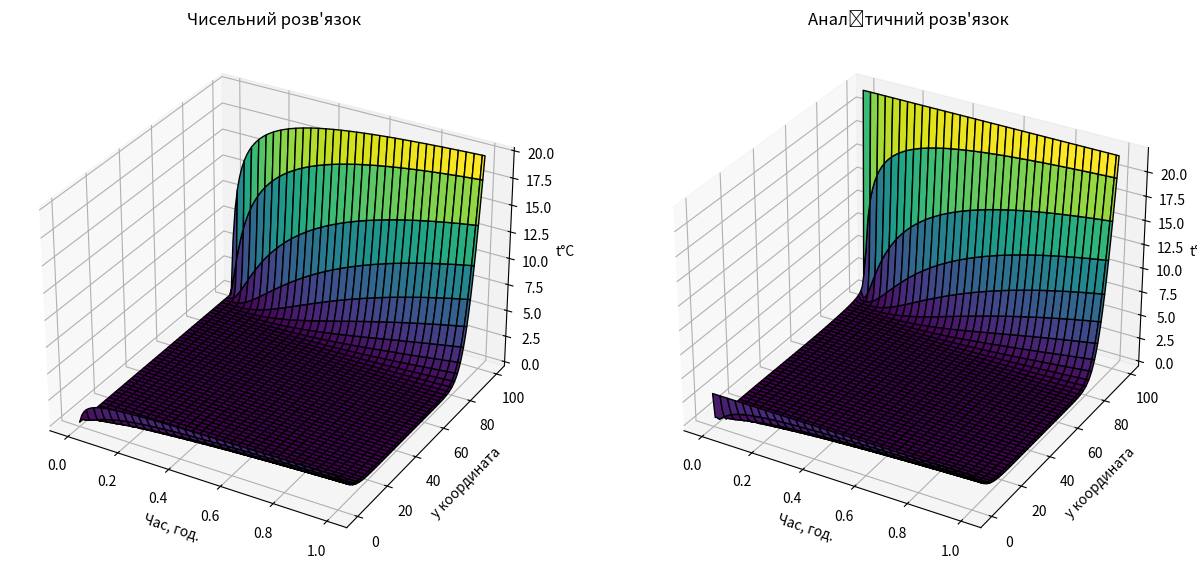

Reproduce this figure in Python.
import math
import numpy as np
import matplotlib.pyplot as plt

def analytical_heat(t, y):  
    sum = 0  
    for n in range(1, 201):  
        sum += (1 / n) * (22 * (-1)**n - 3) * math.exp(-((math.pi * n / 0.01)**2) * 0.34e-6 * t) * math.sin(((math.pi * n / 0.01) * y))  
    return 1900 * y + 3 + (2 / math.pi) * sum  


def fi (i, ut):
    if i == 0: 
        return 34 * (ut[i+1] - 2 * ut[i] + 3)
    elif i == 99: 
        return 34 * (22 - 2 * ut[i] + ut[i-1])
    else:  
        return 34 * (ut[i+1] - 2 * ut[i] + ut[i-1])

h = 0.01
T = 1
steps = math.floor(T / h)
N = 100
uy = np.zeros(N)

def rungeKuttHeat(uy, h, T, N):
    result = []
    result.append(uy)
    
    for j in range(steps):
        k1 = []
        for i in range(N):
            k1.append(fi(i, result[j]))
            k2 = []
        uyk2 =  np.array(result[j]) + np.array(k1) * (h / 2)
        for i in range(N):
            k2.append(fi(i, uyk2))
        uyk3 =  np.array(result[j]) + np.array(k2) * (h / 2)
        k3 = []
        for i in range(N):
            k3.append(fi(i, uyk3))
        uyk4 =  np.array(result[j]) + np.array(k3) * h
        k4 = []
        for i in range(N):
            k4.append(fi(i, uyk4))
        u_next = result[j] + (np.array(k1) + 2 * np.array(k2) + 2 * np.array(k3) + np.array(k4)) * (h / 6)
        result.append(u_next)
    return result

numeric_result = rungeKuttHeat(uy, h, T, N)
numeric_result = np.array(numeric_result)

analytical_result = []
t = np.arange(0, T + h, h)
y_values = np.linspace(0, 0.01, N)
for ti in t:
    row = []  
    for yi in y_values:
        row.append(analytical_heat(ti, yi))  
    analytical_result.append(row)  

analytical_result = np.array(analytical_result)

t = np.arange(0, T + h, h)
y = np.arange(N)
T_plot, Y = np.meshgrid(t, y, indexing="ij")
fig = plt.figure(figsize=(15, 10))
ax1 = fig.add_subplot(121, projection='3d')
ax1.plot_surface(T_plot, Y, numeric_result, cmap='viridis', edgecolor='k')
ax1.set_xlabel('Час, год.')
ax1.set_ylabel('y координата')
ax1.set_zlabel('t°C')
ax1.set_title("Чисельний розв'язок")
ax2 = fig.add_subplot(122, projection='3d')
ax2.plot_surface(T_plot, Y, analytical_result, cmap='viridis', edgecolor='k')
ax2.set_xlabel('Час, год.')
ax2.set_ylabel('y координата')
ax2.set_zlabel('t°C')
ax2.set_title("Аналітичний розв'язок")
plt.grid(True) 
plt.show()

mae = np.max(np.absolute(analytical_result - numeric_result))

mse = (np.sum((analytical_result - numeric_result)** 2)) / (steps * N)

print('MAE: ', mae)
print('MSE: ', mse)